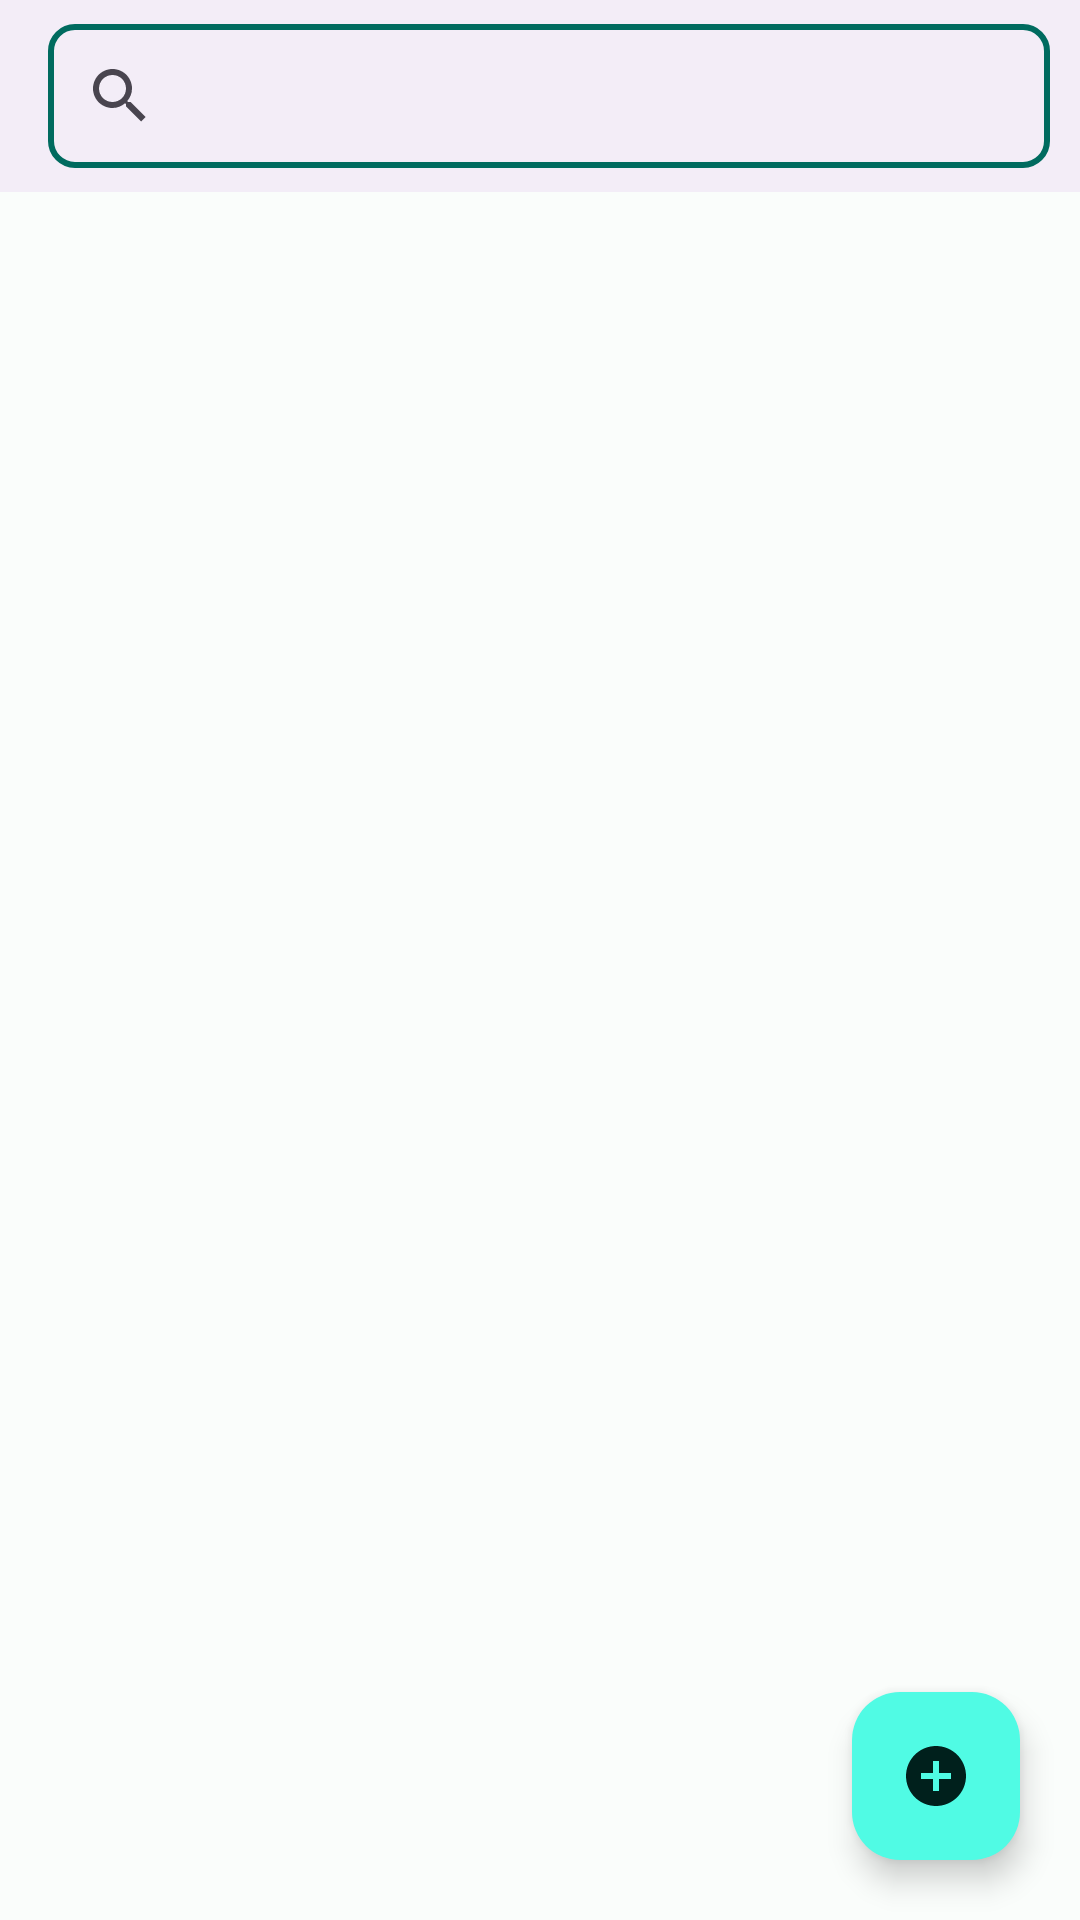

Layout XML and referenced resources for this Android screen:
<!-- AndroidManifest.xml: application theme Theme.Smartfood -->
<!-- res/layout/fragment_supplier.xml -->
<?xml version="1.0" encoding="utf-8"?>
<androidx.coordinatorlayout.widget.CoordinatorLayout
    xmlns:android="http://schemas.android.com/apk/res/android"
    xmlns:tools="http://schemas.android.com/tools"
    android:layout_width="match_parent"
    android:layout_height="match_parent"
    tools:context=".SupplierFragment">

    
    <com.google.android.material.appbar.AppBarLayout
        android:layout_width="match_parent"
        android:layout_height="wrap_content">

        
        <com.google.android.material.appbar.CollapsingToolbarLayout
            android:layout_width="match_parent"
            android:layout_height="wrap_content">

            
            <androidx.appcompat.widget.Toolbar
                android:id="@+id/toolbar"
                android:layout_width="match_parent"
                android:layout_height="?attr/actionBarSize"   >

                
                <androidx.appcompat.widget.SearchView
                    android:id="@+id/searchView"
                    android:layout_width="match_parent"
                    android:layout_height="wrap_content"
                    android:iconifiedByDefault="false"
                    android:background="@drawable/search_view_bg"
                    android:layout_marginEnd="10dp"
                    android:queryHint="Buscar proveedores..." />

            </androidx.appcompat.widget.Toolbar>

        </com.google.android.material.appbar.CollapsingToolbarLayout>

    </com.google.android.material.appbar.AppBarLayout>

    

    <androidx.recyclerview.widget.RecyclerView
        android:id="@+id/rcyViewSupplier"
        android:layout_width="match_parent"
        android:layout_height="match_parent"
        android:layout_marginTop="60dp" />

    <com.google.android.material.floatingactionbutton.FloatingActionButton
        android:id="@+id/floating_button"
        android:layout_width="wrap_content"
        android:layout_height="wrap_content"
        android:layout_gravity="bottom|end"
        android:layout_marginBottom="20dp"
        android:layout_marginRight="20dp"
        android:background="@color/md_theme_light_primaryContainer"
        android:clickable="true"
        android:src="@drawable/circle_blank" />

</androidx.coordinatorlayout.widget.CoordinatorLayout>
<!-- resources referenced by this layout -->
<resources>
  <color name="md_theme_light_primaryContainer">#50FBE4</color>
  <!-- drawable circle_blank (drawable) -->
  <vector
      xmlns:android="http://schemas.android.com/apk/res/android"
      android:height="24dp" android:tint="#FFFFFF" android:viewportHeight="24" android:viewportWidth="24" android:width="24dp">
        
      <path android:fillColor="@android:color/white"
          android:pathData="M12,2C6.48,2 2,6.48 2,12s4.48,10 10,10 10,-4.48 10,-10S17.52,2 12,2zM17,13h-4v4h-2v-4L7,13v-2h4L11,7h2v4h4v2z"/>
      
  </vector>
  <!-- drawable search_view_bg (drawable) -->
  <?xml version="1.0" encoding="utf-8"?>
  <shape xmlns:android="http://schemas.android.com/apk/res/android">
  <corners android:radius="8dp"/>
      <stroke android:color="@color/md_theme_light_primary"
          android:width="2dp"/>
  </shape>
  <style name="Theme.Smartfood" parent="Base.Theme.Smartfood" />
  <color name="md_theme_light_primary">#006B5F</color>
  <color name="md_theme_light_onPrimary">#FFFFFF</color>
  <color name="md_theme_light_onPrimaryContainer">#00201C</color>
  <color name="md_theme_light_secondary">#4A635E</color>
  <color name="md_theme_light_onSecondary">#FFFFFF</color>
  <color name="md_theme_light_secondaryContainer">#CCE8E2</color>
  <color name="md_theme_light_onSecondaryContainer">#06201C</color>
  <color name="md_theme_light_tertiary">#456179</color>
  <color name="md_theme_light_onTertiary">#FFFFFF</color>
  <color name="md_theme_light_tertiaryContainer">#CBE6FF</color>
  <color name="md_theme_light_onTertiaryContainer">#001E30</color>
  <color name="md_theme_light_error">#BA1A1A</color>
  <color name="md_theme_light_errorContainer">#FFDAD6</color>
  <color name="md_theme_light_onError">#FFFFFF</color>
  <color name="md_theme_light_onErrorContainer">#410002</color>
  <color name="md_theme_light_background">#FAFDFB</color>
  <color name="md_theme_light_onBackground">#191C1B</color>
  <color name="md_theme_light_surface">#FAFDFB</color>
  <color name="md_theme_light_onSurface">#191C1B</color>
  <color name="md_theme_light_surfaceVariant">#DAE5E1</color>
  <color name="md_theme_light_onSurfaceVariant">#3F4946</color>
  <color name="md_theme_light_outline">#6F7976</color>
  <color name="md_theme_light_inverseOnSurface">#EFF1EF</color>
  <color name="md_theme_light_inverseSurface">#2D3130</color>
  <color name="md_theme_light_inversePrimary">#1ADEC8</color>
</resources>
